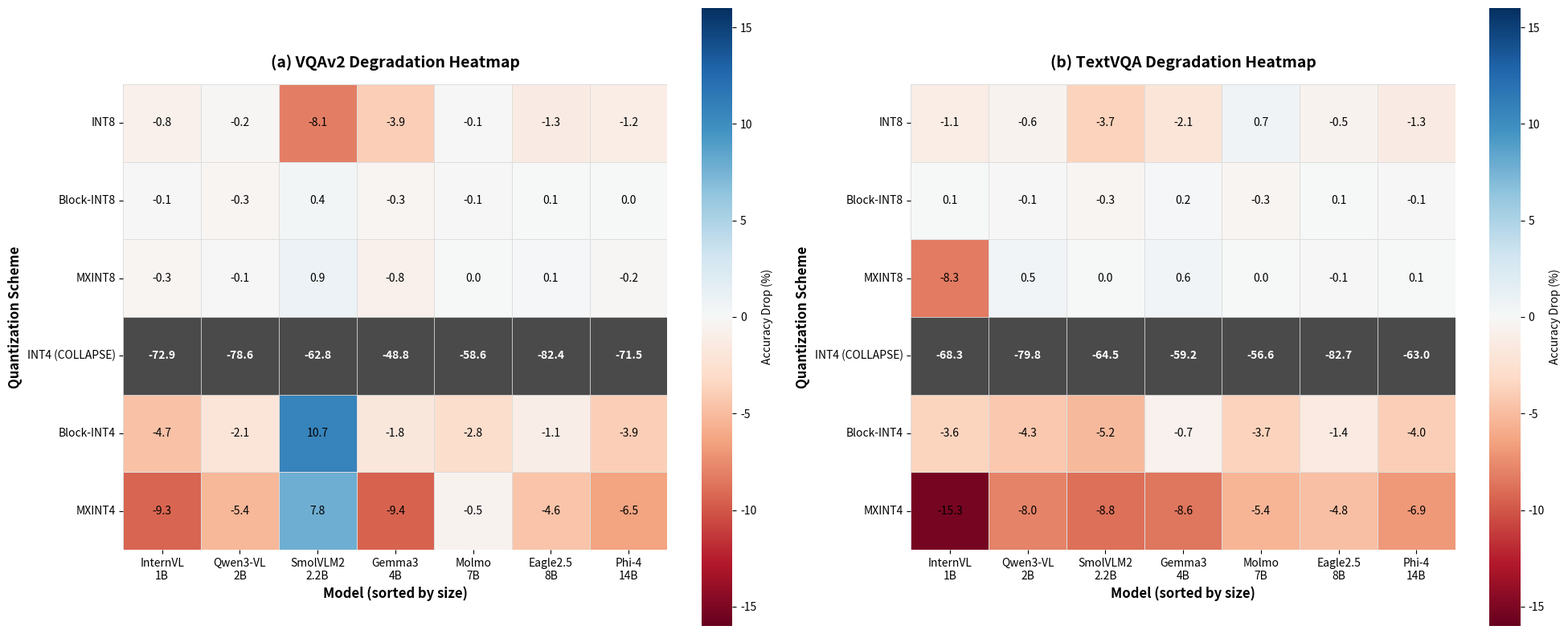

The matplotlib source for this figure:
import matplotlib.pyplot as plt
import numpy as np
import seaborn as sns
import matplotlib.patches as mpatches

models = ['InternVL\n1B', 'Qwen3-VL\n2B', 'SmolVLM2\n2.2B', 'Gemma3\n4B',
          'Molmo\n7B', 'Eagle2.5\n8B', 'Phi-4\n14B']

vqa_degradation = {
    'INT8': [-0.82, -0.22, -8.14, -3.92, -0.10, -1.31, -1.24],
    'Block-INT8': [-0.11, -0.32, 0.40, -0.34, -0.07, 0.05, 0.00],
    'MXINT8': [-0.32, -0.08, 0.92, -0.82, 0.00, 0.15, -0.22],
    'INT4 (COLLAPSE)': [-72.90, -78.59, -62.77, -48.83, -58.60, -82.36, -71.55],
    'Block-INT4': [-4.73, -2.12, 10.66, -1.82, -2.78, -1.05, -3.93],
    'MXINT4': [-9.26, -5.36, 7.84, -9.40, -0.52, -4.58, -6.45],
}

textvqa_degradation = {
    'INT8': [-1.13, -0.59, -3.69, -2.10, 0.66, -0.54, -1.33],
    'Block-INT8': [0.05, -0.09, -0.31, 0.22, -0.26, 0.10, -0.10],
    'MXINT8': [-8.35, 0.50, 0.00, 0.57, 0.04, -0.06, 0.12],
    'INT4 (COLLAPSE)': [-68.30, -79.84, -64.50, -59.19, -56.58, -82.65, -63.03],
    'Block-INT4': [-3.57, -4.34, -5.20, -0.67, -3.71, -1.40, -3.97],
    'MXINT4': [-15.29, -7.96, -8.77, -8.56, -5.38, -4.81, -6.94],
}

schemes = list(vqa_degradation.keys())

fig, (ax1, ax2) = plt.subplots(1, 2, figsize=(20, 8))

vqa_matrix = np.array([vqa_degradation[s] for s in schemes])
textvqa_matrix = np.array([textvqa_degradation[s] for s in schemes])

COLLAPSE_COLOR = '#4A4A4A'
COLLAPSE_TEXT_COLOR = 'white'
VMIN, VMAX = -16, 16
collapse_row_idx = 3

sns.heatmap(vqa_matrix, annot=False, cmap='RdBu', center=0,
            xticklabels=models, yticklabels=schemes,
            cbar_kws={'label': 'Accuracy Drop (%)'},
            linewidths=0.5, linecolor='#dddddd', ax=ax1,
            vmin=VMIN, vmax=VMAX, cbar=True, square=True)

for i, val in enumerate(vqa_matrix[collapse_row_idx]):
    rect = mpatches.Rectangle((i, collapse_row_idx), 1, 1,
                               linewidth=0.5, edgecolor='#dddddd',
                               facecolor=COLLAPSE_COLOR, zorder=10)
    ax1.add_patch(rect)
    ax1.text(i + 0.5, collapse_row_idx + 0.5, f'{val:.1f}',
             ha='center', va='center', color=COLLAPSE_TEXT_COLOR, fontsize=10,
             fontweight='bold', zorder=11)

for row_idx in range(len(schemes)):
    if row_idx != collapse_row_idx:
        for col_idx in range(len(models)):
            val = vqa_matrix[row_idx, col_idx]
            ax1.text(col_idx + 0.5, row_idx + 0.5, f'{val:.1f}',
                     ha='center', va='center', fontsize=10)

ax1.set_title('(a) VQAv2 Degradation Heatmap', fontsize=14, fontweight='bold', pad=15)
ax1.set_xlabel('Model (sorted by size)', fontsize=12, fontweight='bold')
ax1.set_ylabel('Quantization Scheme', fontsize=12, fontweight='bold')

sns.heatmap(textvqa_matrix, annot=False, cmap='RdBu', center=0,
            xticklabels=models, yticklabels=schemes,
            cbar_kws={'label': 'Accuracy Drop (%)'},
            linewidths=0.5, linecolor='#dddddd', ax=ax2,
            vmin=VMIN, vmax=VMAX, cbar=True, square=True)

for i, val in enumerate(textvqa_matrix[collapse_row_idx]):
    rect = mpatches.Rectangle((i, collapse_row_idx), 1, 1,
                               linewidth=0.5, edgecolor='#dddddd',
                               facecolor=COLLAPSE_COLOR, zorder=10)
    ax2.add_patch(rect)
    ax2.text(i + 0.5, collapse_row_idx + 0.5, f'{val:.1f}',
             ha='center', va='center', color=COLLAPSE_TEXT_COLOR, fontsize=10,
             fontweight='bold', zorder=11)

for row_idx in range(len(schemes)):
    if row_idx != collapse_row_idx:
        for col_idx in range(len(models)):
            val = textvqa_matrix[row_idx, col_idx]
            ax2.text(col_idx + 0.5, row_idx + 0.5, f'{val:.1f}',
                     ha='center', va='center', fontsize=10)

ax2.set_title('(b) TextVQA Degradation Heatmap', fontsize=14, fontweight='bold', pad=15)
ax2.set_xlabel('Model (sorted by size)', fontsize=12, fontweight='bold')
ax2.set_ylabel('Quantization Scheme', fontsize=12, fontweight='bold')

plt.tight_layout()
plt.savefig('heatmap_degradation_full.png', dpi=300, bbox_inches='tight')
plt.show()
